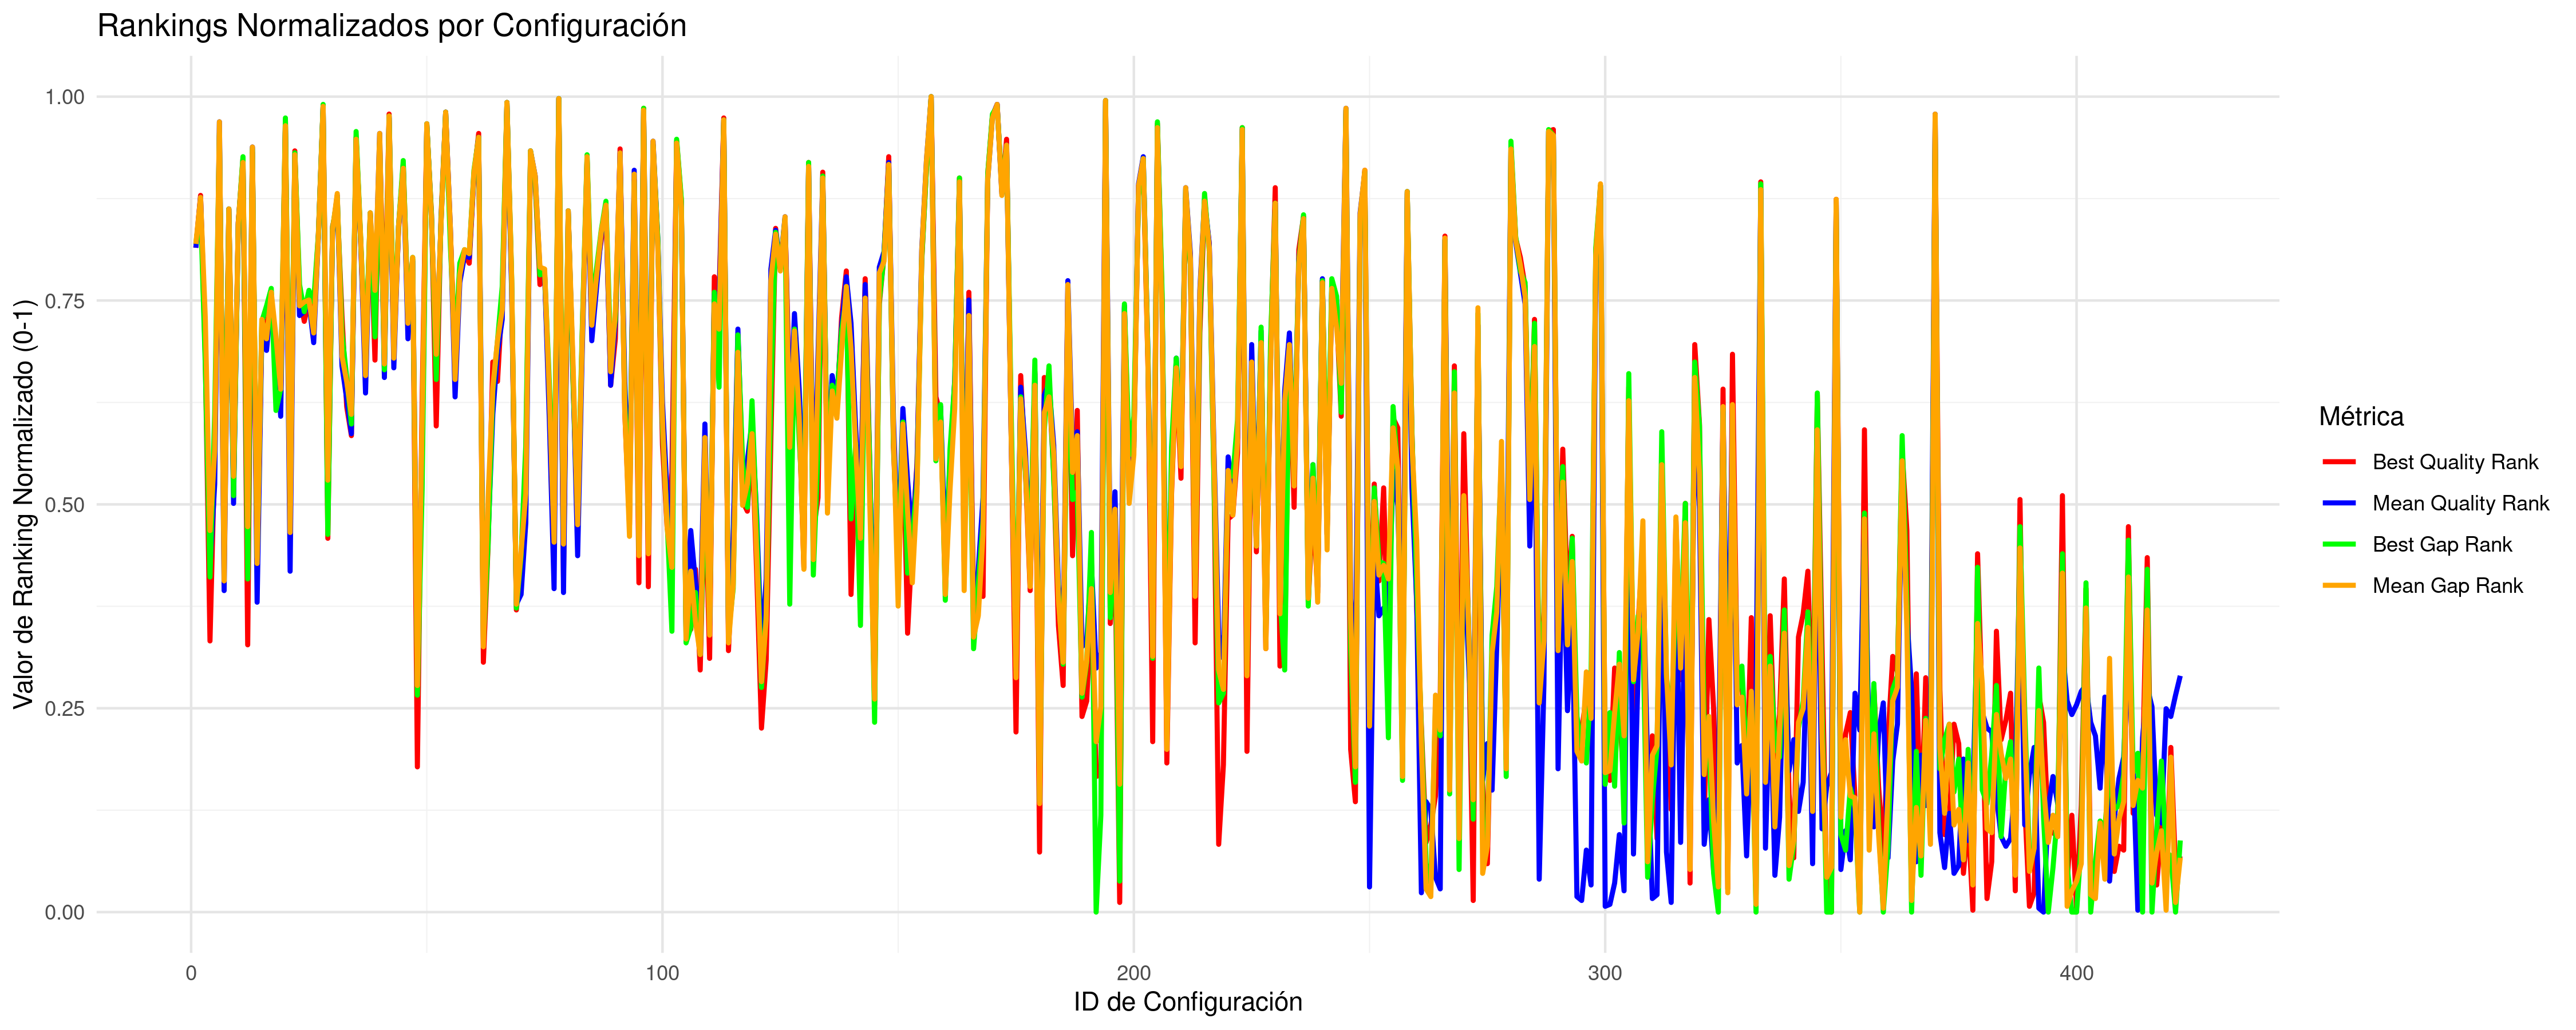

Data behind this chart, as committed beside it:
CONFIG_ID; INSTANCES; BQ; BQR; BQRN; MQ; MQR; MQRN; BG; BGR; BGRN; MG; MGR; MGRN
1; 5; 33349743; 344; 0.8147; 33677335; 344; 0.8147; 3.587; 346; 0.8195; 3.908; 346; 0.8195
2; 5; 37595200; 371; 0.8789; 38040383; 370; 0.8765; 14.13; 365; 0.8646; 17.38; 370; 0.8765
3; 5; 32807066; 288; 0.6817; 33191956; 298; 0.7055; 1.605; 284; 0.6722; 2.413; 308; 0.7292
4; 5; 32403195; 141; 0.3325; 32750418; 179; 0.4228; 0.6471; 174; 0.4109; 1.049; 198; 0.4679
5; 5; 32609524; 237; 0.5606; 32863295; 222; 0.5249; 1.267; 258; 0.6105; 1.398; 239; 0.5653
6; 5; 40226735; 402; 0.9525; 41736210; 409; 0.9691; 24.74; 403; 0.9549; 28.77; 409; 0.9691
7; 6; 32495296; 192; 0.4537; 32732533; 167; 0.3943; 0.7507; 192; 0.4537; 0.8646; 172; 0.4062
8; 5; 34414839; 364; 0.8622; 34688692; 364; 0.8622; 6.812; 364; 0.8622; 7.03; 364; 0.8622
9; 5; 32543812; 219; 0.5178; 32829463; 212; 0.5012; 0.9128; 216; 0.5107; 1.296; 226; 0.5344
10; 5; 33702798; 357; 0.8456; 33973534; 357; 0.8456; 4.51; 356; 0.8432; 4.824; 357; 0.8456
11; 5; 39142027; 390; 0.924; 39488772; 387; 0.9169; 20.98; 391; 0.9264; 21.84; 388; 0.9192
12; 5; 32400958; 139; 0.3278; 32753656; 184; 0.4347; 0.6402; 173; 0.4086; 1.058; 200; 0.4727
13; 5; 39507320; 393; 0.9311; 40196767; 396; 0.9382; 22.71; 395; 0.9359; 24.03; 396; 0.9382
14; 5; 32476723; 180; 0.4252; 32713280; 161; 0.38; 0.7083; 184; 0.4347; 0.9346; 181; 0.4276
15; 5; 32902459; 303; 0.7173; 33192436; 299; 0.7078; 2.028; 306; 0.7245; 2.413; 307; 0.7268
16; 5; 32912940; 305; 0.7221; 33140829; 291; 0.6888; 2.192; 314; 0.7435; 2.255; 297; 0.7031
17; 5; 32958459; 314; 0.7435; 33295857; 318; 0.753; 2.372; 323; 0.7648; 2.731; 321; 0.7601
18; 5; 32841214; 293; 0.6936; 33141623; 292; 0.6912; 1.299; 260; 0.6152; 2.257; 298; 0.7055
19; 5; 32715548; 266; 0.6295; 32986608; 257; 0.6081; 1.449; 271; 0.6413; 1.778; 271; 0.6413
20; 5; 40986652; 410; 0.9715; 41442114; 407; 0.9644; 27.1; 411; 0.9739; 27.87; 407; 0.9644
21; 5; 32528874; 207; 0.4893; 32745040; 177; 0.4181; 0.8775; 213; 0.5036; 1.034; 197; 0.4656
22; 5; 39559603; 394; 0.9335; 39881615; 392; 0.9287; 22.2; 393; 0.9311; 23.06; 392; 0.9287
23; 5; 33012877; 320; 0.7577; 33238326; 309; 0.7316; 2.44; 325; 0.7696; 2.555; 314; 0.7435
24; 5; 32916705; 306; 0.7245; 33245085; 311; 0.7363; 2.162; 311; 0.7363; 2.575; 316; 0.7482
25; 5; 32987216; 317; 0.7506; 33275526; 316; 0.7482; 2.356; 322; 0.7625; 2.67; 317; 0.7506
26; 5; 32929709; 310; 0.734; 33153238; 295; 0.6983; 2.202; 316; 0.7482; 2.293; 300; 0.7102
27; 5; 33591911; 351; 0.8314; 33789561; 350; 0.829; 3.839; 351; 0.8314; 4.258; 350; 0.829
28; 5; 52217069; 417; 0.9881; 52910543; 417; 0.9881; 62.19; 418; 0.9905; 63.25; 417; 0.9881
29; 5; 32496191; 194; 0.4584; 32820023; 208; 0.4917; 0.7687; 196; 0.4632; 1.264; 224; 0.5297
30; 5; 33669629; 355; 0.8409; 33870374; 352; 0.8337; 4.393; 354; 0.8385; 4.506; 353; 0.8361
31; 5; 37152227; 366; 0.867; 38213299; 371; 0.8789; 15.21; 370; 0.8765; 17.9; 372; 0.8812
32; 5; 32929243; 309; 0.7316; 33096486; 283; 0.6698; 1.898; 300; 0.7102; 2.119; 288; 0.6817
33; 5; 32700193; 262; 0.62; 33016283; 266; 0.6295; 1.49; 277; 0.6556; 1.869; 275; 0.6508
34; 5; 32644601; 247; 0.5843; 32952325; 248; 0.5867; 1.229; 253; 0.5986; 1.673; 258; 0.6105
35; 5; 40167807; 401; 0.9501; 40769027; 400; 0.9477; 24.76; 404; 0.9572; 25.79; 400; 0.9477
36; 5; 33449524; 345; 0.8171; 33703076; 345; 0.8171; 3.725; 347; 0.8219; 3.99; 347; 0.8219
37; 5; 32785566; 284; 0.6722; 33023368; 269; 0.6366; 1.666; 289; 0.6841; 1.892; 278; 0.658
38; 5; 33929929; 362; 0.8575; 34282923; 361; 0.8551; 5.389; 362; 0.8575; 5.778; 362; 0.8575
39; 5; 32796060; 286; 0.677; 33298499; 319; 0.7553; 1.867; 298; 0.7055; 2.74; 322; 0.7625
40; 5; 39896462; 398; 0.943; 40898932; 403; 0.9549; 22.96; 398; 0.943; 26.2; 403; 0.9549
41; 5; 32878382; 298; 0.7055; 33065482; 277; 0.6556; 1.561; 281; 0.6651; 2.022; 284; 0.6722
42; 5; 41660687; 413; 0.9786; 41975331; 411; 0.9739; 28.5; 412; 0.9762; 29.52; 412; 0.9762
43; 5; 32830925; 292; 0.6912; 33094849; 282; 0.6675; 1.807; 297; 0.7031; 2.113; 287; 0.6793
44; 5; 33627483; 353; 0.8361; 33929519; 355; 0.8409; 4.45; 355; 0.8409; 4.688; 355; 0.8409
45; 5; 38933353; 387; 0.9169; 39155559; 385; 0.9121; 20.42; 389; 0.9216; 20.81; 385; 0.9121
46; 5; 32935935; 312; 0.7387; 33181541; 297; 0.7031; 2.055; 308; 0.7292; 2.379; 305; 0.7221
47; 5; 33232785; 338; 0.8005; 33531560; 337; 0.7981; 3.053; 339; 0.8029; 3.459; 339; 0.8029
48; 7; 32312372; 76; 0.1781; 32637929; 133; 0.3135; 0.2556; 113; 0.266; 0.4317; 118; 0.2779
49; 5; 32709364; 264; 0.6247; 32905942; 235; 0.5558; 0.9241; 219; 0.5178; 1.529; 252; 0.5962
50; 5; 40597061; 407; 0.9644; 41468306; 408; 0.9667; 26.1; 408; 0.9667; 27.95; 408; 0.9667
51; 5; 33910766; 361; 0.8551; 34097155; 358; 0.848; 5.055; 360; 0.8527; 5.206; 358; 0.848
52; 5; 32670846; 252; 0.5962; 33112332; 286; 0.677; 1.478; 276; 0.6532; 2.165; 289; 0.6841
53; 5; 33718865; 359; 0.8504; 33938013; 356; 0.8432; 4.551; 357; 0.8456; 4.715; 356; 0.8432
54; 5; 44189155; 414; 0.981; 44556894; 414; 0.981; 34.88; 414; 0.981; 37.49; 414; 0.981
55; 5; 33596393; 352; 0.8337; 33928182; 354; 0.8385; 3.541; 345; 0.8171; 4.684; 354; 0.8385
56; 5; 32803328; 287; 0.6793; 33018407; 267; 0.6318; 1.721; 292; 0.6912; 1.877; 276; 0.6532
57; 5; 33144407; 333; 0.7886; 33384477; 326; 0.772; 2.878; 336; 0.7957; 3.006; 330; 0.7815
58; 5; 33289750; 341; 0.8076; 33579036; 340; 0.8052; 3.229; 343; 0.8124; 3.606; 343; 0.8124
59; 5; 33196785; 336; 0.7957; 33569155; 339; 0.8029; 3.096; 341; 0.8076; 3.576; 341; 0.8076
60; 5; 38346893; 381; 0.9026; 39015414; 382; 0.905; 19.02; 384; 0.9097; 20.38; 383; 0.9074
... 362 more rows
